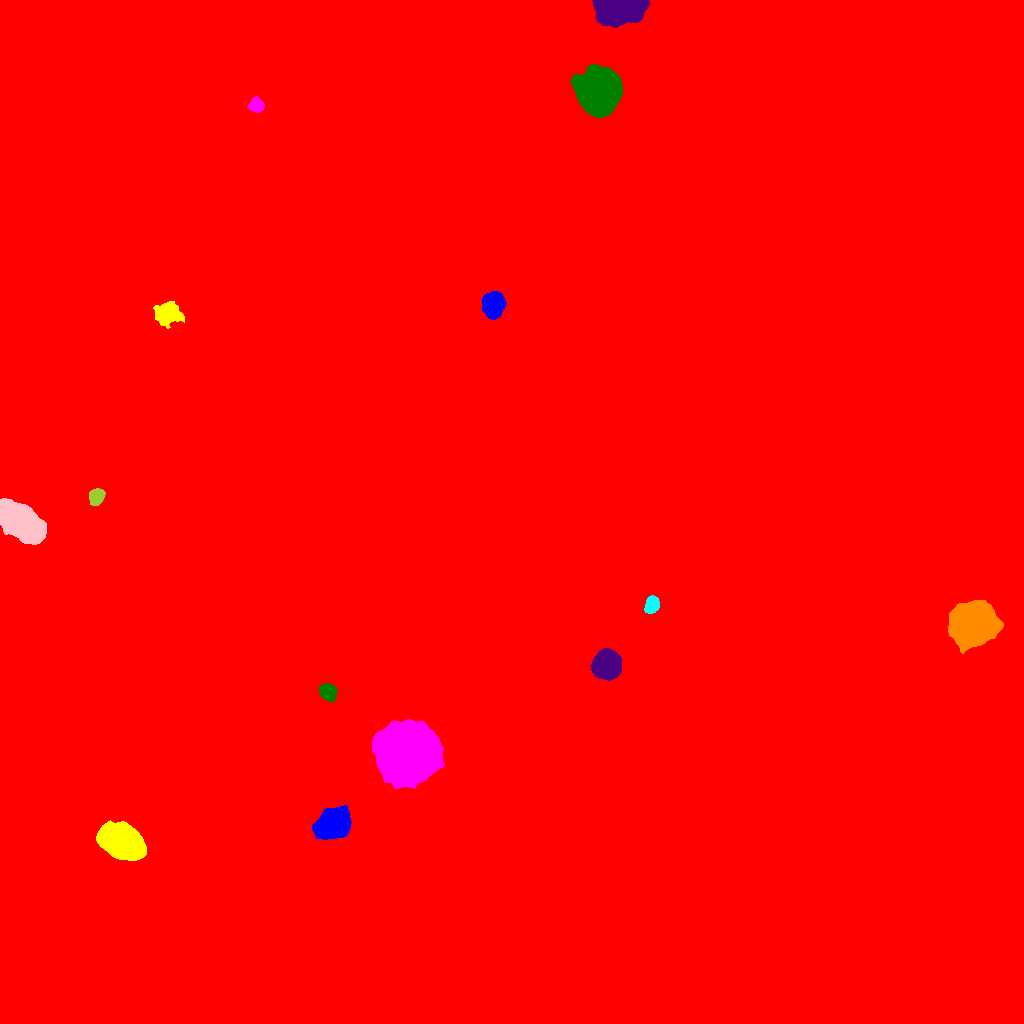

The data file committed next to this chart (first rows):
ID, X, Y, A, B, theta, total_flux, mu_max, mu_median, mu_mean, R_fwhm, R_e, R10, R90, x_start, x_end, y_start, y_end, area, greylevel
0, 540.4, 446.5, 306.9, 266.8, -1.017, 3208253, 255.0, 2.0, 3.254, 13.65, 217.6, 39.82, 405.5, 0, 1023, 0, 1023, 985846, 3.254
1, 332.3, 199.9, 8.152, 6.416, 0.5527, 14923, 37.0, 13.0, 14.49, 10.33, 9.184, 3.656, 14.85, 312, 351, 184, 218, 1030, 31.49
2, 121.1, 181.9, 10.37, 6.867, -0.3726, 35847, 64.0, 21.0, 24.11, 12.32, 10.78, 4.334, 17.44, 96, 146, 163, 203, 1487, 41.11
3, 406.6, 271.3, 12.43, 11.94, 0.1809, 195007, 208.0, 35.0, 51.79, 13.36, 14.54, 5.557, 26.31, 371, 444, 235, 304, 3765, 67.79
4, 327.6, 331.3, 3.958, 3.482, -0.682, 3653, 33.0, 11.0, 13.19, 5.528, 4.72, 1.871, 7.653, 319, 337, 321, 340, 277, 34.19
5, 606.8, 358.4, 6.013, 5.758, 1.096, 28970, 114.0, 29.0, 36.76, 7.939, 7.421, 2.932, 12.32, 590, 621, 343, 375, 788, 54.76
6, 972.4, 399.1, 8.996, 8.564, 0.5275, 88993, 172.0, 26.0, 43.95, 10.76, 10.52, 4.146, 18.87, 948, 1003, 370, 423, 2025, 59.95
7, 652.1, 419, 3.9, 3.044, 1.3, 2311, 22.0, 9.0, 10.05, 5.754, 4.406, 1.784, 6.979, 644, 659, 410, 428, 230, 38.05
8, 20.64, 501.6, 11.41, 6.504, -0.6237, 39537, 73.0, 22.0, 25.89, 11.24, 10.84, 4.26, 17.9, 0, 46, 479, 525, 1527, 41.89
9, 95.86, 526.5, 3.807, 3.204, 1.002, 2364, 24.0, 9.0, 9.975, 5.412, 4.478, 1.784, 7.114, 89, 105, 518, 535, 237, 36.97
10, 510.6, 511, 49.69, 41.11, 0.5424, 1524231, 154.0, 21.0, 32.54, 39.06, 54.83, 20.98, 92.71, 355, 670, 403, 625, 46844, 48.54
11, 493.1, 718.5, 5.238, 4.622, 1.429, 12118, 66.0, 18.0, 22.44, 6.84, 6.232, 2.459, 10.23, 482, 506, 704, 732, 540, 39.44
12, 166.7, 709.3, 6.854, 5.439, -0.1551, 2475, 11.0, 4.0, 4.541, 6.84, 7.269, 2.706, 11.55, 153, 184, 695, 722, 545, 20.54
13, 255.9, 917.9, 3.102, 2.996, -0.3881, 1076, 14.0, 5.0, 5.38, 4.82, 3.868, 1.493, 6.206, 248, 264, 911, 927, 200, 23.38
14, 598.2, 931.7, 8.951, 8.605, -1.177, 92791, 173.0, 29.0, 46.61, 10.93, 10.57, 4.184, 18.79, 571, 623, 905, 959, 1991, 63.61
15, 618.5, 1016, 10.08, 5.649, 0.05719, 54906, 192.0, 28.0, 44.14, 7.442, 8.176, 3.038, 14.91, 592, 650, 996, 1023, 1244, 61.14
